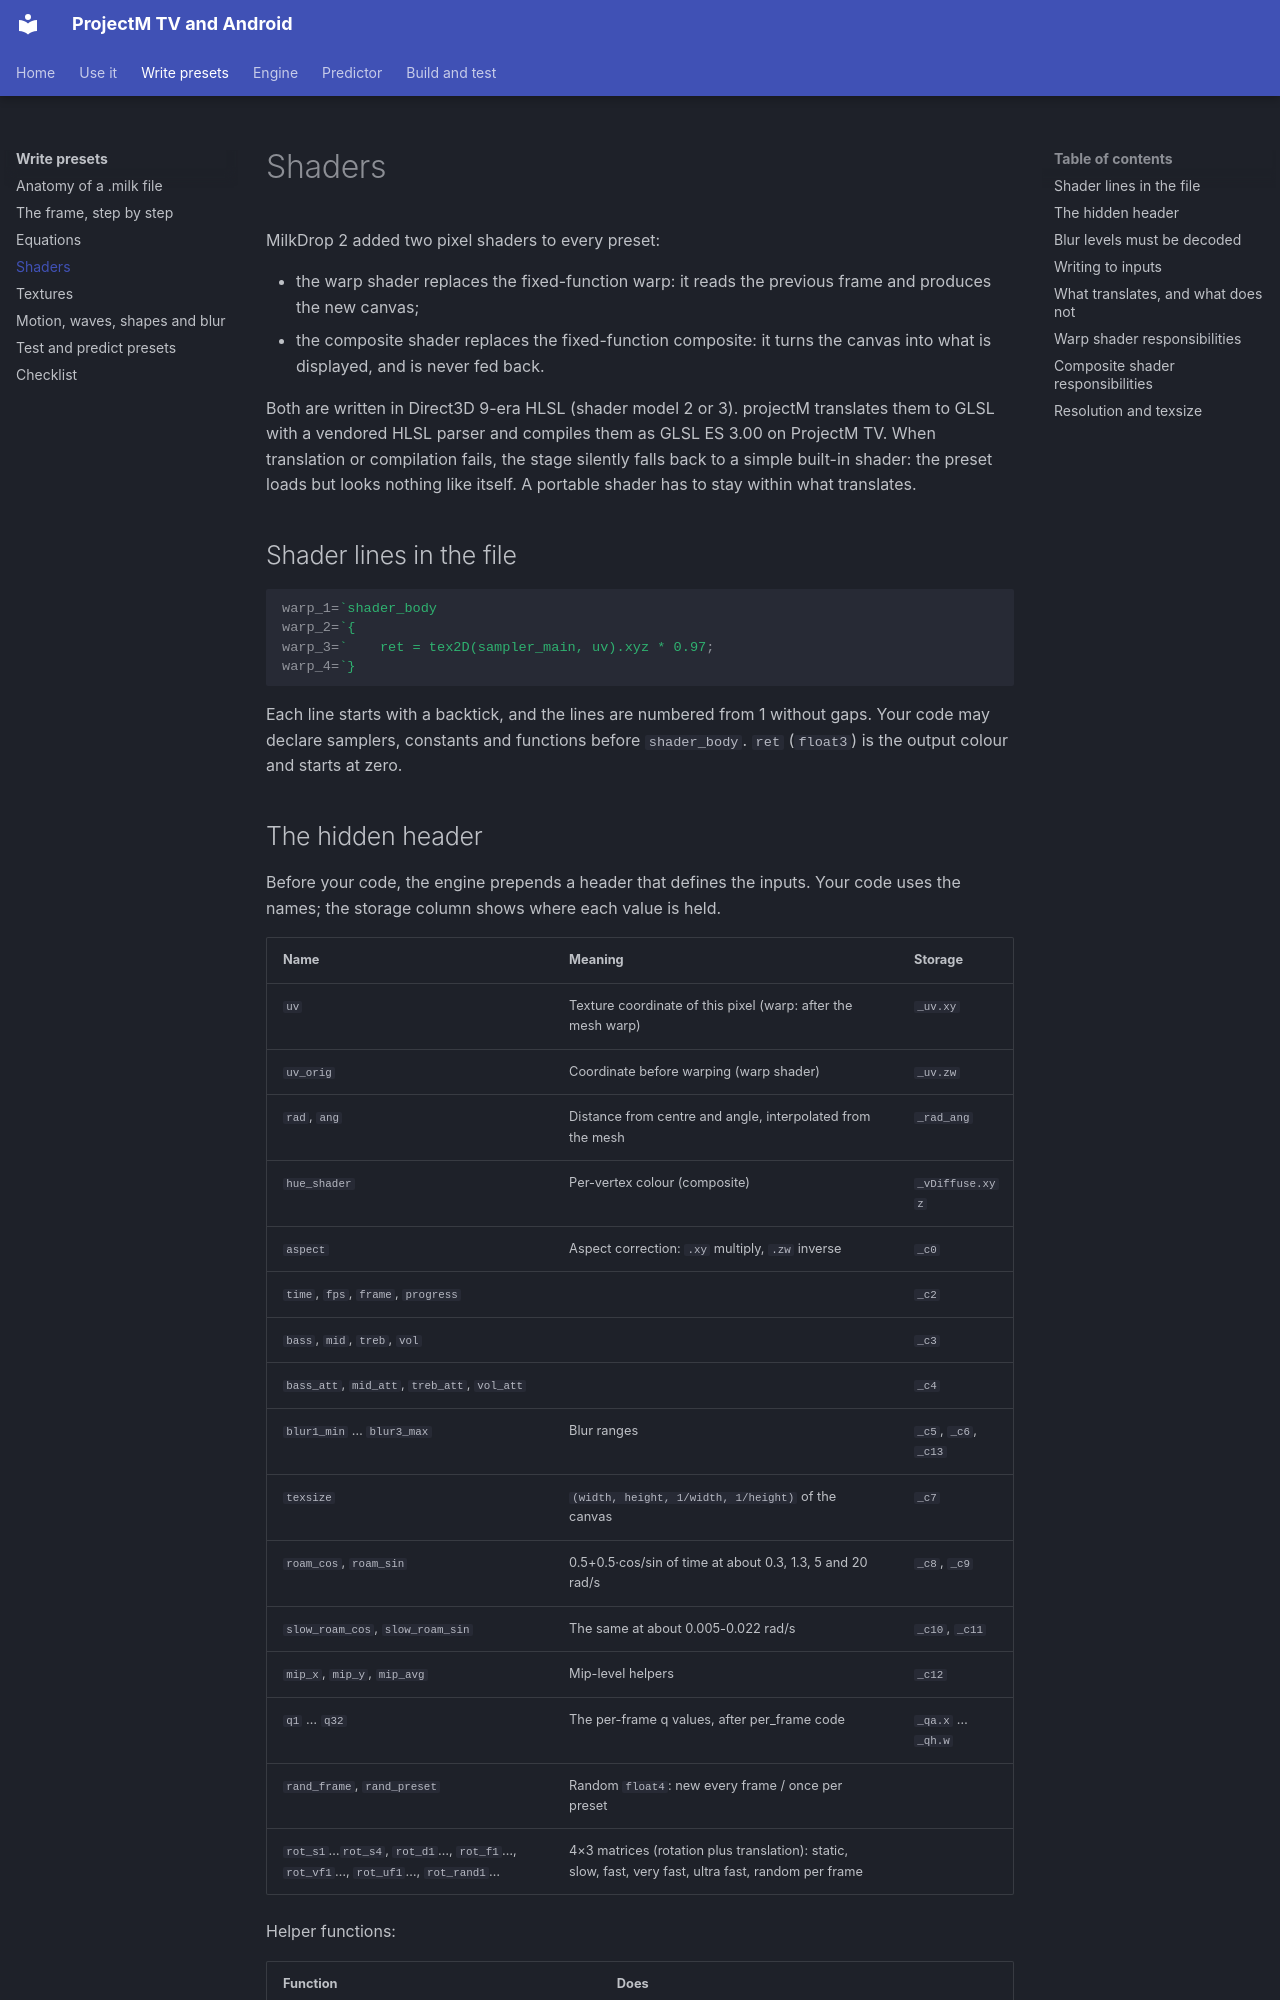

repository: johnneerdael/ProjectM-Android · page: authoring/shaders/index.html · generator: mkdocs

# Shaders

MilkDrop 2 added two pixel shaders to every preset:

- the warp shader replaces the fixed-function warp: it reads the previous frame and produces the new canvas;
- the composite shader replaces the fixed-function composite: it turns the canvas into what is displayed, and is never fed back.

Both are written in Direct3D 9-era HLSL (shader model 2 or 3). projectM translates them to GLSL with a vendored HLSL parser and compiles them as GLSL ES 3.00 on ProjectM TV. When translation or compilation fails, the stage silently falls back to a simple built-in shader: the preset loads but looks nothing like itself. A portable shader has to stay within what translates.

## Shader lines in the file

```ini
warp_1=`shader_body
warp_2=`{
warp_3=`    ret = tex2D(sampler_main, uv).xyz * 0.97;
warp_4=`}
```

Each line starts with a backtick, and the lines are numbered from 1 without gaps. Your code may declare samplers, constants and functions before `shader_body`. `ret` (`float3`) is the output colour and starts at zero.
